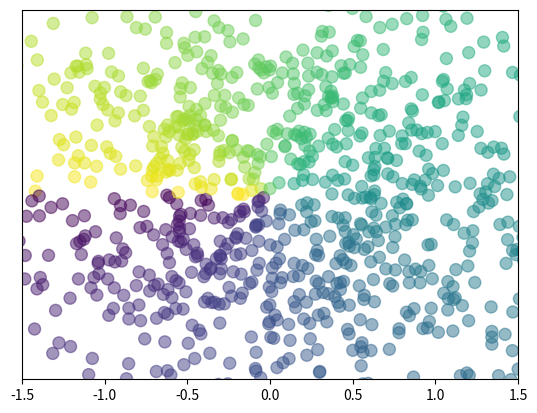

Reproduce this figure in Python.
import numpy as np
import matplotlib.pyplot as plt

n = 1024
X = np.random.normal(0, 1, n)
Y = np.random.normal(0, 1, n)
T = np.arctan2(Y, X)

plt.scatter(X, Y, s=75, c=T, alpha=.5)
plt.xlim(-1.5, 1.5)
# plt.xticks(())
plt.ylim(-1.5, 1.5)
plt.yticks(())

plt.show()